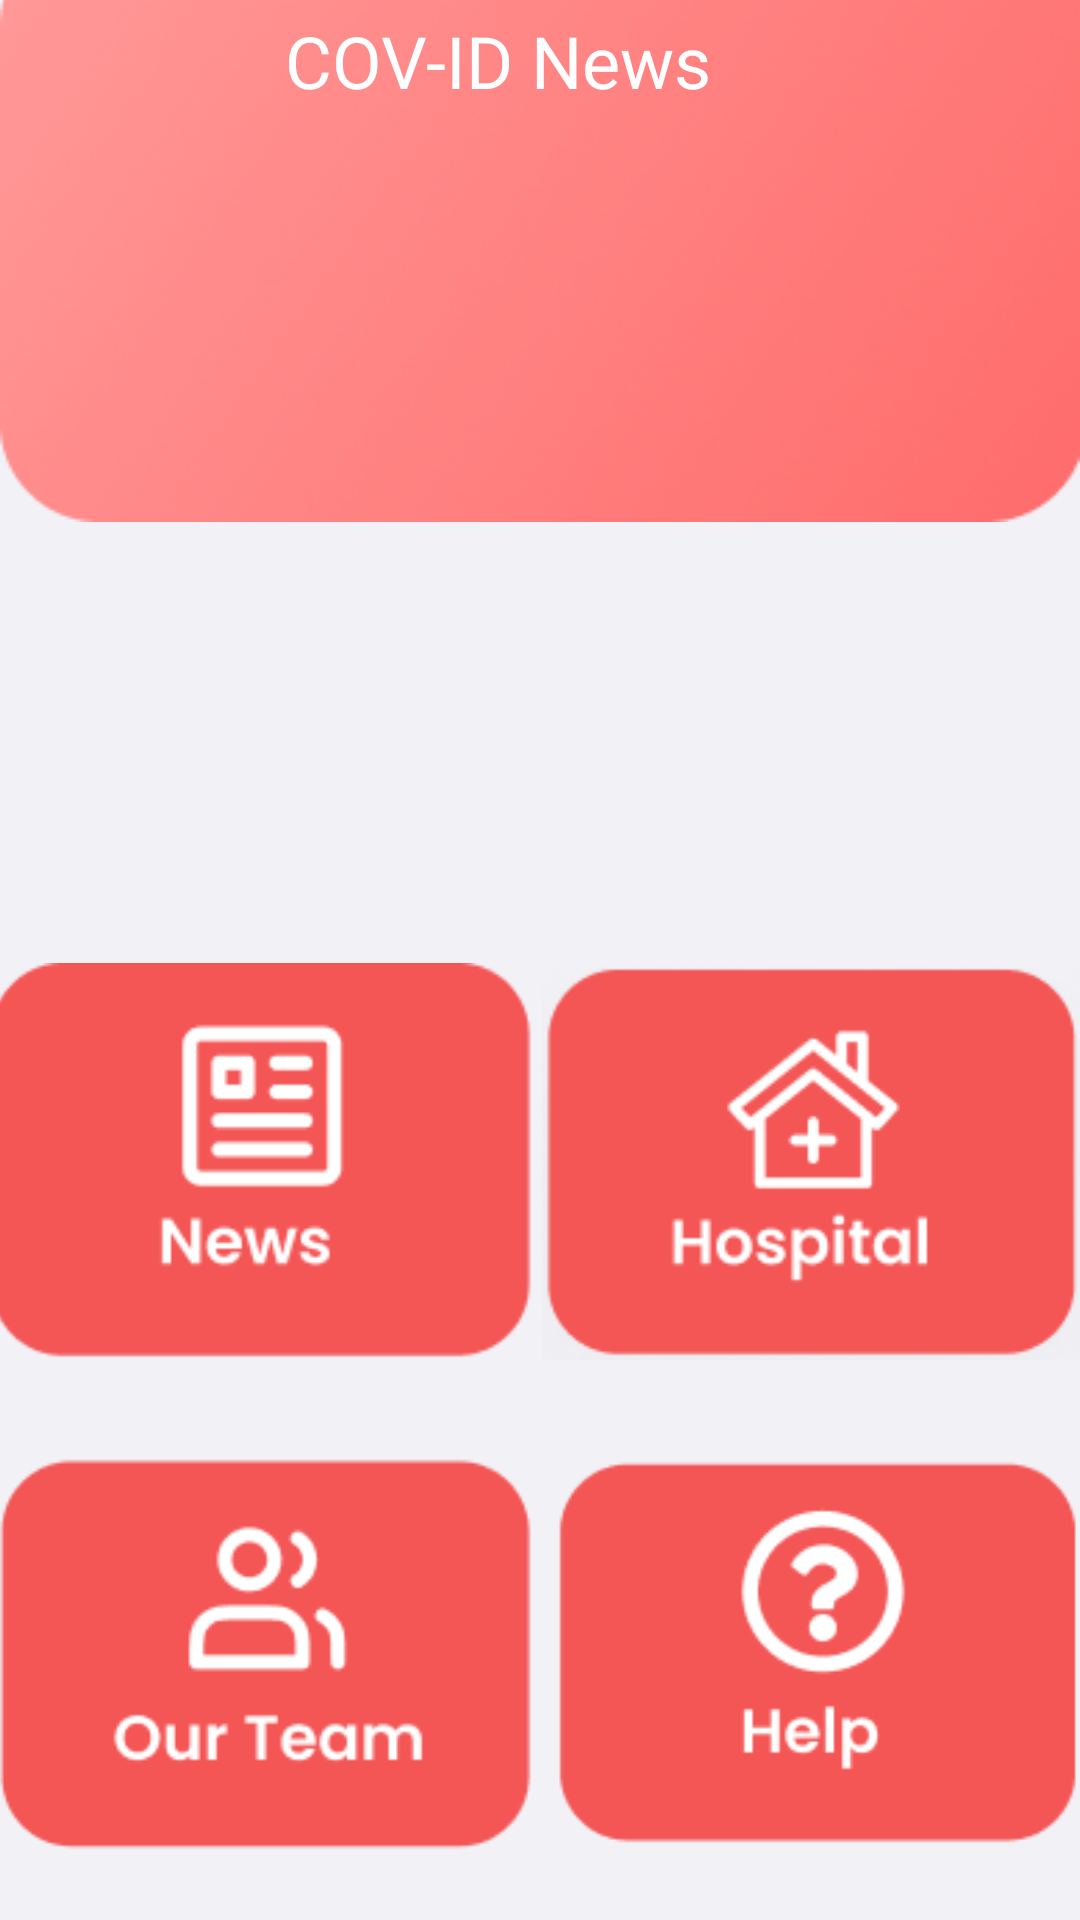

Here is an Android app screen rendered from its layout file. Give the layout XML and the strings, colors and styles it references.
<!-- AndroidManifest.xml: application theme Theme.COVIDNews -->
<!-- res/layout/activity_main.xml -->
<?xml version="1.0" encoding="utf-8"?>
<androidx.constraintlayout.widget.ConstraintLayout
    xmlns:android="http://schemas.android.com/apk/res/android"
    xmlns:app="http://schemas.android.com/apk/res-auto"
    xmlns:tools="http://schemas.android.com/tools"
    android:layout_width="match_parent"
    android:layout_height="match_parent"
    tools:context=".MainActivity"
    android:background="#F1F1F6">


    <LinearLayout
        android:layout_width="match_parent"
        android:layout_height="wrap_content"
        tools:ignore="MissingConstraints">

        <ImageView
            android:layout_width="match_parent"
            android:layout_height="wrap_content"
            android:adjustViewBounds="true"
            android:cropToPadding="true"
            android:src="@drawable/_centerdesainnn" />

    </LinearLayout>

    <TextView
        android:id="@+id/textView3"
        android:layout_width="170dp"
        android:layout_height="43dp"
        android:layout_marginTop="4dp"
        android:text="COV-ID News"
        android:textColor="@android:color/background_light"
        android:textSize="24sp"
        app:layout_constraintLeft_toLeftOf="parent"
        app:layout_constraintRight_toRightOf="parent"
        app:layout_constraintTop_toTopOf="parent" />


    <ImageView
        android:id="@+id/imageView4"
        android:layout_width="181dp"
        android:layout_height="132dp"
        app:layout_constraintBottom_toTopOf="@+id/imageView6"
        app:layout_constraintEnd_toStartOf="@+id/imageView5"
        app:layout_constraintHorizontal_bias="0.5"
        app:layout_constraintStart_toStartOf="parent"
        app:layout_constraintTop_toTopOf="@+id/guideline5"
        app:srcCompat="@drawable/cov_news"
        android:onClick="news"/>

    <ImageView
        android:id="@+id/imageView5"
        android:layout_width="186dp"
        android:layout_height="131dp"
        app:layout_constraintBottom_toTopOf="@+id/imageView7"
        app:layout_constraintEnd_toEndOf="parent"
        app:layout_constraintHorizontal_bias="0.5"
        app:layout_constraintStart_toEndOf="@+id/imageView4"
        app:layout_constraintTop_toTopOf="@+id/guideline5"
        app:srcCompat="@drawable/cov_hospital"
        android:onClick="hospital"/>

    <ImageView
        android:id="@+id/imageView6"
        android:layout_width="186dp"
        android:layout_height="134dp"
        app:layout_constraintBottom_toTopOf="@+id/guideline6"
        app:layout_constraintEnd_toStartOf="@+id/imageView7"
        app:layout_constraintHorizontal_bias="0.5"
        app:layout_constraintStart_toStartOf="parent"
        app:layout_constraintTop_toBottomOf="@+id/imageView4"
        app:srcCompat="@drawable/cov_team"
        android:onClick="our_team"/>

    <ImageView
        android:id="@+id/imageView7"
        android:layout_width="182dp"
        android:layout_height="131dp"
        app:layout_constraintBottom_toTopOf="@+id/guideline6"
        app:layout_constraintEnd_toEndOf="parent"
        app:layout_constraintHorizontal_bias="0.5"
        app:layout_constraintStart_toEndOf="@+id/imageView6"
        app:layout_constraintTop_toBottomOf="@+id/imageView5"
        app:srcCompat="@drawable/cov_help"
        android:onClick="help"/>

    <androidx.constraintlayout.widget.Guideline
        android:id="@+id/guideline5"
        android:layout_width="wrap_content"
        android:layout_height="wrap_content"
        android:orientation="horizontal"
        app:layout_constraintGuide_begin="290dp" />

    <androidx.constraintlayout.widget.Guideline
        android:id="@+id/guideline6"
        android:layout_width="wrap_content"
        android:layout_height="wrap_content"
        android:orientation="horizontal"
        app:layout_constraintGuide_begin="649dp" />


    <ImageView
        android:layout_width="52dp"
        android:layout_height="39dp"
        android:layout_marginTop="4dp"
        android:layout_marginEnd="8dp"
        android:layout_marginRight="8dp"
        android:src="@drawable/adminperson"
        app:layout_constraintEnd_toEndOf="parent"
        app:layout_constraintTop_toTopOf="parent"
        app:tint="@color/white"
        android:onClick="loginAdmin"/>



</androidx.constraintlayout.widget.ConstraintLayout>
<!-- resources referenced by this layout -->
<resources>
  <!-- drawable _centerdesainnn: png bitmap (drawable-v24, 46876 bytes) -->
  <!-- drawable cov_help: png bitmap (drawable, 18674 bytes) -->
  <!-- drawable cov_hospital: png bitmap (drawable, 20125 bytes) -->
  <!-- drawable cov_news: png bitmap (drawable, 17900 bytes) -->
  <!-- drawable cov_team: png bitmap (drawable, 18757 bytes) -->
  <style name="Theme.COVIDNews" parent="Theme.MaterialComponents.DayNight.NoActionBar">
          
          <item name="colorPrimary">@color/purple_500</item>
          <item name="colorPrimaryVariant">@color/purple_700</item>
          <item name="colorOnPrimary">@color/white</item>
          
          <item name="colorSecondary">@color/teal_200</item>
          <item name="colorSecondaryVariant">@color/teal_700</item>
          <item name="colorOnSecondary">@color/black</item>
          
          <item name="android:statusBarColor" tools:targetApi="l">?attr/colorPrimaryVariant</item>
          
      </style>
  <!-- not gathered from this repository: default colours our renderer supplied (Android Studio template values) -->
  <color name="purple_500">#FF6200EE</color>
  <color name="purple_700">#FF3700B3</color>
  <color name="teal_200">#FF03DAC5</color>
  <color name="teal_700">#FF018786</color>
  <color name="black">#FF000000</color>
  <color name="white">#FFFFFFFF</color>
</resources>
